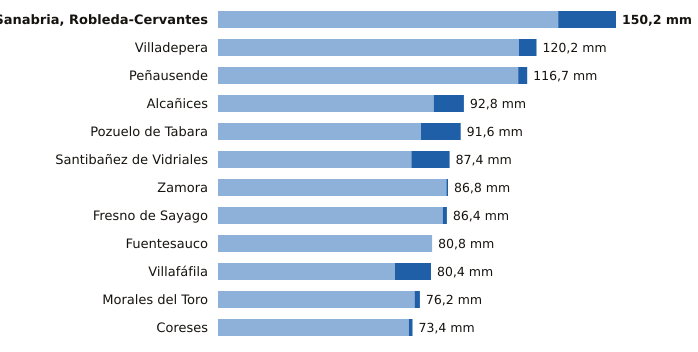

Values plotted in this chart, from the file beside it:
estacion, provincia, indicativo, mm_6_dias_anteriores, mm_hoy, mm_7_dias, horas_de_hoy
Sanabria, Robleda-Cervantes, Zamora, 2766E, 128.4, 21.8, 150.2, 9
Villadepera, Zamora, 2804F, 113.6, 6.6, 120.2, 7
Peñausende, Zamora, 2882D, 113.3, 3.4, 116.7, 9
Alcañices, Zamora, 2966D, 81.4, 11.4, 92.8, 8
Pozuelo de Tabara, Zamora, 2789H, 76.6, 15.0, 91.6, 8
Santibañez de Vidriales, Zamora, 2777K, 73.0, 14.4, 87.4, 6
Zamora, Zamora, 2614, 86.2, 0.6, 86.8, 9
Fresno de Sayago, Zamora, 2885K, 84.8, 1.6, 86.4, 8
Fuentesauco, Zamora, 2555B, 80.8, 0.0, 80.8, 5
Villafáfila, Zamora, 2611D, 66.8, 13.6, 80.4, 8
Morales del Toro, Zamora, 2536D, 74.2, 2.0, 76.2, 7
Coreses, Zamora, 2565, 72.0, 1.4, 73.4, 9
